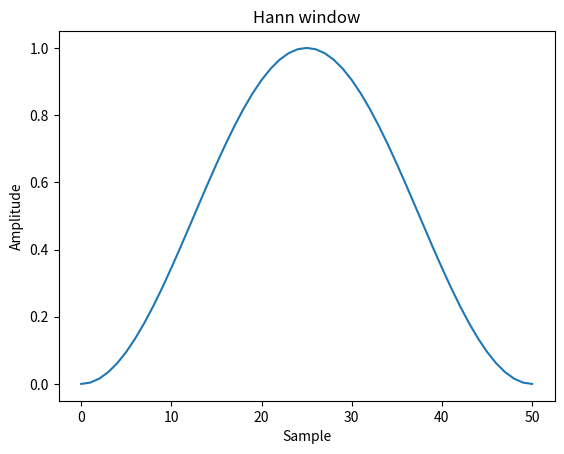
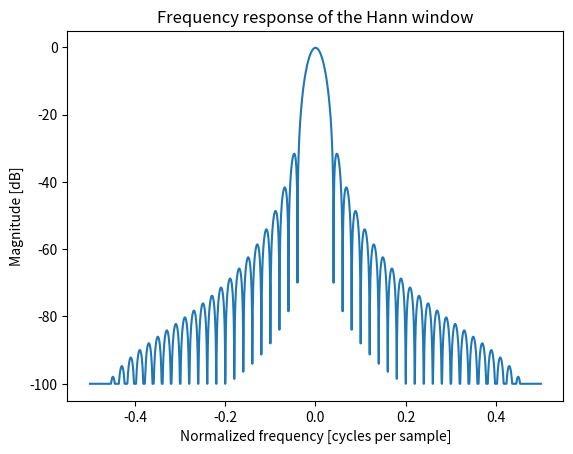

Reproduce these figures in Python, in order.
import numpy as np
import matplotlib.pyplot as plt

np.hanning(12)
from numpy.fft import fft, fftshift

window = np.hanning(51)
plt.plot(window)
plt.title("Hann window")
plt.ylabel("Amplitude")
plt.xlabel("Sample")
plt.show()
plt.figure()
A = fft(window, 2048) / 25.5
mag = np.abs(fftshift(A))
freq = np.linspace(-0.5, 0.5, len(A))
response = 20 * np.log10(mag)
response = np.clip(response, -100, 100)
plt.plot(freq, response)
plt.title("Frequency response of the Hann window")
plt.ylabel("Magnitude [dB]")
plt.xlabel("Normalized frequency [cycles per sample]")
plt.axis('tight')
plt.show()
